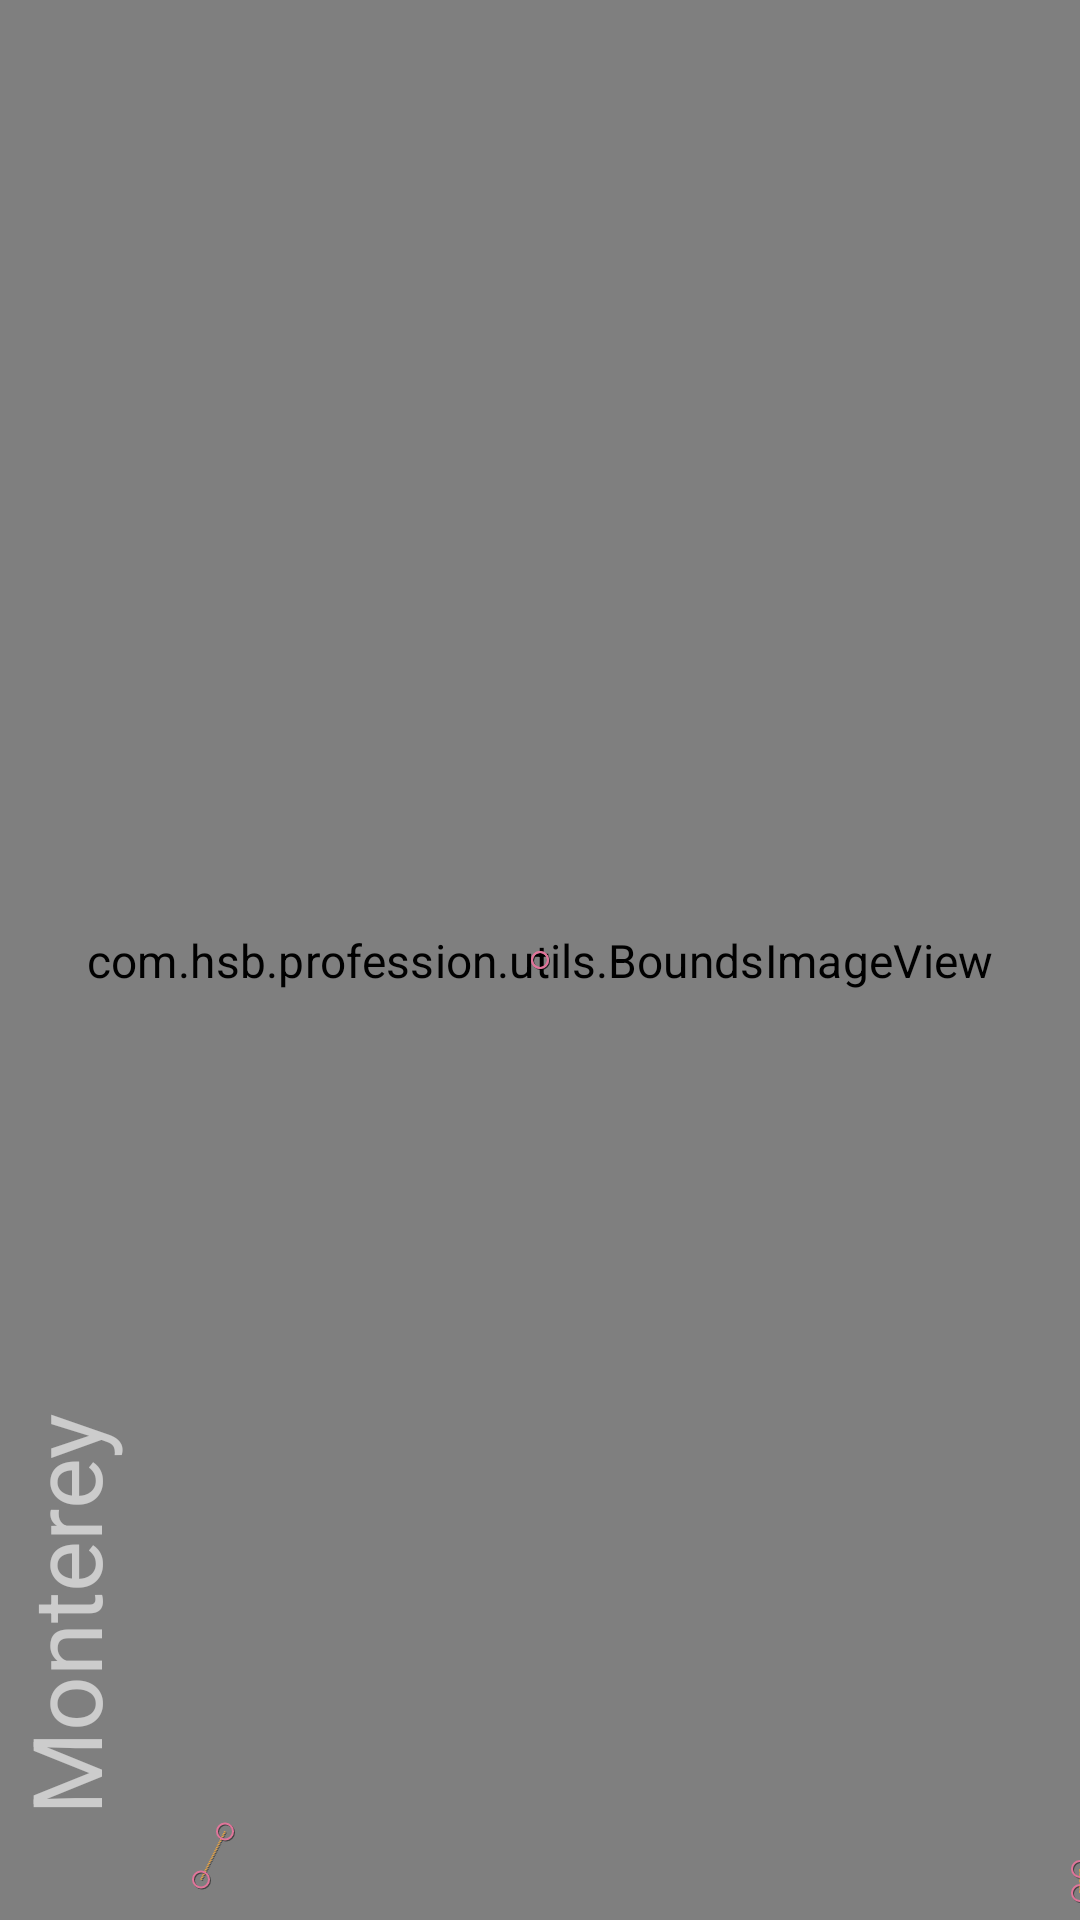

Reconstruct the res/layout file that produces this screen, plus the resources it refers to.
<!-- AndroidManifest.xml: application theme AppTheme -->
<!-- res/layout/motion_19_coordination_header.xml -->
<?xml version="1.0" encoding="utf-8"?>
<androidx.constraintlayout.motion.widget.MotionLayout xmlns:android="http://schemas.android.com/apk/res/android"
    xmlns:app="http://schemas.android.com/apk/res-auto"
    android:id="@+id/motionLayout"
    app:layoutDescription="@xml/scene_19_header"
    android:layout_width="match_parent"
    android:layout_height="match_parent"
    app:showPaths="true"
    android:background="#1e376b">

    <com.hsb.profession.utils.BoundsImageView
        android:id="@+id/background"
        android:layout_width="match_parent"
        android:layout_height="match_parent"
        android:background="@color/colorAccent"
        android:scaleType="centerCrop"
        android:src="@drawable/monterey"/>

    <TextView
        android:id="@+id/label"
        android:layout_width="wrap_content"
        android:layout_height="wrap_content"
        android:transformPivotX="0dp"
        android:transformPivotY="0dp"
        android:text="Monterey"
        android:textColor="#FFF"
        android:textSize="32dp" />

    <TextView
        android:id="@+id/sublabel"
        android:layout_width="wrap_content"
        android:layout_height="wrap_content"
        android:text="California"
        android:textColor="#FFF"
        android:textSize="24sp"
        app:fontFamily="cursive" />

</androidx.constraintlayout.motion.widget.MotionLayout>
<!-- resources referenced by this layout -->
<resources>
  <color name="colorAccent">#03DAC5</color>
  <style name="AppTheme" parent="Theme.AppCompat.NoActionBar">
          
          <item name="colorPrimary">@color/colorPrimary</item>
          <item name="colorPrimaryDark">@color/colorPrimaryDark</item>
          <item name="colorAccent">@color/colorAccent</item>
          <item name="android:windowFullscreen">true</item>
  
      </style>
  <color name="colorPrimary">#6200EE</color>
  <color name="colorPrimaryDark">#3700B3</color>
</resources>
